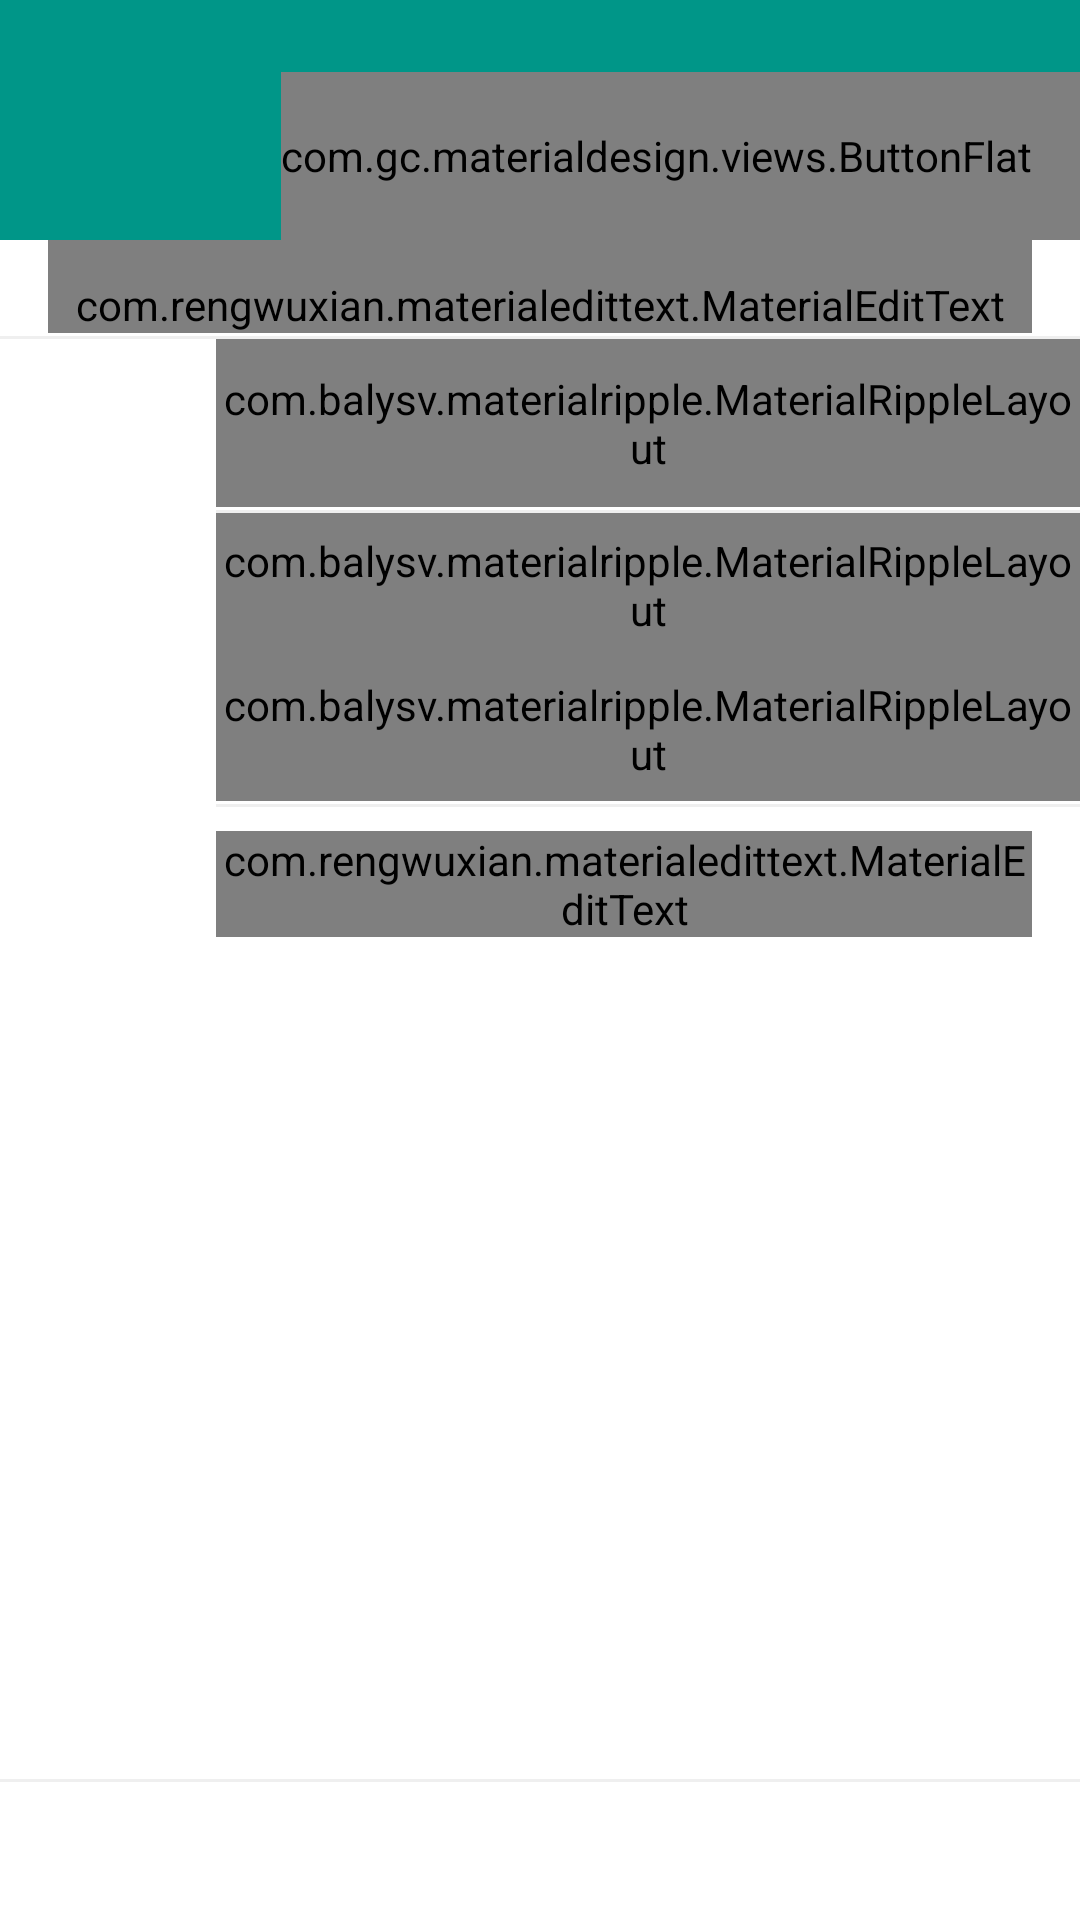

Produce the Android XML layout that renders to this screen, including the resource entries it uses.
<!-- AndroidManifest.xml: application theme AppTheme -->
<!-- res/layout/activity_edit_bulletin.xml -->
<FrameLayout xmlns:android="http://schemas.android.com/apk/res/android"
    xmlns:app="http://schemas.android.com/apk/res-auto"
    xmlns:tools="http://schemas.android.com/tools"
    android:layout_width="match_parent"
    android:layout_height="match_parent"
    android:background="@color/text_icon"
    tools:context="ua.kpi.kbis.campus.EditBulletin">

    <RelativeLayout
        android:layout_width="match_parent"
        android:layout_height="match_parent"
        android:orientation="vertical">

        <ScrollView
            android:layout_width="match_parent"
            android:layout_height="match_parent"
            android:paddingBottom="48dp">

            <LinearLayout
                android:layout_width="match_parent"
                android:layout_height="wrap_content"
                android:orientation="vertical"
                android:paddingTop="@dimen/app_bar_top_padding">

                <com.rengwuxian.materialedittext.MaterialEditText
                    android:id="@+id/edit_bulletin_caption"
                    android:layout_width="fill_parent"
                    android:layout_height="wrap_content"
                    android:layout_marginLeft="16dp"
                    android:layout_marginRight="16dp"
                    android:layout_marginTop="@dimen/actionBarSize"
                    android:hint="Тема"
                    android:paddingTop="12dp"
                    android:singleLine="true"
                    android:textCursorDrawable="@drawable/color_cursor_black_2dp"
                    android:textSize="24sp"
                    app:met_hideUnderline="true"
                    app:met_primaryColor="@color/divider"
                    app:met_singleLineEllipsis="true" />

                <FrameLayout style="@style/horizontal_line" />

                <LinearLayout
                    android:layout_width="match_parent"
                    android:layout_height="wrap_content"
                    android:orientation="horizontal">

                    <ImageView
                        android:layout_width="56dp"
                        android:layout_height="56dp"
                        android:layout_marginEnd="16dp"
                        android:layout_marginRight="16dp"
                        android:padding="16dp"
                        android:src="@drawable/ic_group_grey600_24dp" />

                    <com.balysv.materialripple.MaterialRippleLayout
                        android:layout_width="fill_parent"
                        android:layout_height="56dp"
                        app:mrl_rippleAlpha="0.2"
                        app:mrl_rippleColor="@color/selection"
                        app:mrl_rippleDelayClick="false"
                        app:mrl_rippleHover="true">

                        <TextView
                            android:id="@+id/edit_bulletin_available_for"
                            android:layout_width="match_parent"
                            android:layout_height="56dp"
                            android:gravity="center_vertical"
                            android:text="Доступно для"
                            android:textColor="@color/text_primary"
                            android:textSize="16dp" />
                    </com.balysv.materialripple.MaterialRippleLayout>
                </LinearLayout>

                <FrameLayout
                    style="@style/horizontal_line"
                    android:layout_marginLeft="72dp" />

                <LinearLayout
                    android:layout_width="match_parent"
                    android:layout_height="wrap_content"
                    android:orientation="horizontal">

                    <ImageView
                        android:layout_width="56dp"
                        android:layout_height="56dp"
                        android:layout_marginEnd="16dp"
                        android:layout_marginRight="16dp"
                        android:padding="16dp"
                        android:src="@drawable/ic_event_grey600_24dp" />

                    <LinearLayout
                        android:layout_width="fill_parent"
                        android:layout_height="wrap_content"
                        android:orientation="vertical">

                        <com.balysv.materialripple.MaterialRippleLayout
                            android:layout_width="fill_parent"
                            android:layout_height="48dp"
                            app:mrl_rippleAlpha="0.2"
                            app:mrl_rippleColor="@color/selection"
                            app:mrl_rippleDelayClick="false"
                            app:mrl_rippleHover="true">

                            <TextView
                                android:id="@+id/edit_bulletin_from"
                                android:layout_width="match_parent"
                                android:layout_height="48dp"
                                android:gravity="center_vertical"
                                android:text="Від"
                                android:textColor="@color/text_primary"
                                android:textSize="16dp" />
                        </com.balysv.materialripple.MaterialRippleLayout>

                        <com.balysv.materialripple.MaterialRippleLayout
                            android:layout_width="fill_parent"
                            android:layout_height="48dp"
                            app:mrl_rippleAlpha="0.2"
                            app:mrl_rippleColor="@color/selection"
                            app:mrl_rippleDelayClick="false"
                            app:mrl_rippleHover="true">

                            <TextView
                                android:id="@+id/edit_bulletin_to"
                                android:layout_width="match_parent"
                                android:layout_height="48dp"
                                android:gravity="center_vertical"
                                android:text="До"
                                android:textColor="@color/text_primary"
                                android:textSize="16dp" />
                        </com.balysv.materialripple.MaterialRippleLayout>
                    </LinearLayout>
                </LinearLayout>

                <FrameLayout
                    style="@style/horizontal_line"
                    android:layout_marginLeft="72dp" />

                <LinearLayout
                    android:layout_width="match_parent"
                    android:layout_height="wrap_content"
                    android:orientation="horizontal">

                    <ImageView
                        android:layout_width="56dp"
                        android:layout_height="56dp"
                        android:padding="16dp"
                        android:src="@drawable/ic_subject_grey600_24dp" />

                    <com.rengwuxian.materialedittext.MaterialEditText
                        android:id="@+id/edit_bulletin_text"
                        android:layout_width="fill_parent"
                        android:layout_height="wrap_content"
                        android:layout_marginBottom="8dp"
                        android:layout_marginLeft="16dp"
                        android:layout_marginRight="16dp"
                        android:layout_marginTop="8dp"
                        android:hint="Текст"
                        android:singleLine="false"
                        android:textCursorDrawable="@drawable/color_cursor_black"
                        android:textSize="16sp"
                        app:met_hideUnderline="true"
                        app:met_primaryColor="@color/divider" />
                </LinearLayout>
            </LinearLayout>
        </ScrollView>
        <LinearLayout
            android:layout_width="match_parent"
            android:layout_height="wrap_content"
            android:layout_alignParentBottom="true">
        <FrameLayout style="@style/horizontal_line" />
        <com.gc.materialdesign.views.ButtonFlat
            android:id="@+id/action_remove"
            android:layout_width="match_parent"
            android:layout_height="48dp"
            android:layout_gravity="center"
            android:background="@color/text_primary"
            android:text="@string/action_remove" />
        </LinearLayout>
    </RelativeLayout>
    <include
        android:id="@+id/app_bar_edit_bulletin"
        layout="@layout/app_bar_edit_bulletin"/>
</FrameLayout>
<!-- res/layout/app_bar_edit_bulletin.xml (included above) -->
<?xml version="1.0" encoding="utf-8"?>
<android.support.v7.widget.Toolbar xmlns:android="http://schemas.android.com/apk/res/android"
    xmlns:app="http://schemas.android.com/apk/res-auto"
    android:layout_width="match_parent"
    android:layout_height="wrap_content"
    android:background="?attr/colorPrimary"
    android:minHeight="@dimen/actionBarSize"
    android:paddingTop="@dimen/app_bar_top_padding"
    app:popupTheme="@style/AppTheme.ToolbarPopup"
    app:theme="@style/AppTheme.Toolbar"
    app:titleTextAppearance="@style/AppTheme.ToolbarTitle">

    <com.gc.materialdesign.views.ButtonFlat
        android:id="@+id/action_save"
        android:layout_width="wrap_content"
        android:layout_height="@dimen/actionBarSize"
        android:layout_gravity="right"
        android:text="@string/action_save"
        android:background="@color/text_icon"
        android:paddingRight="16dp"/>
</android.support.v7.widget.Toolbar>
<!-- resources referenced by this layout -->
<resources>
  <color name="divider">#B6B6B6</color>
  <color name="selection">#999999</color>
  <color name="text_icon">#FFFFFF</color>
  <color name="text_primary">#212121</color>
  <dimen name="actionBarSize">56dp</dimen>
  <dimen name="app_bar_top_padding">0dp</dimen>
  <!-- drawable color_cursor_black (drawable) -->
  <?xml version="1.0" encoding="utf-8"?>
  <shape xmlns:android="http://schemas.android.com/apk/res/android" >
      <size android:width="1dp" />
      <solid android:color="@color/text_primary"  />
  </shape>
  <!-- drawable color_cursor_black_2dp (drawable) -->
  <?xml version="1.0" encoding="utf-8"?>
  <shape xmlns:android="http://schemas.android.com/apk/res/android" >
      <size android:width="1.5dp" />
      <solid android:color="@color/text_primary"  />
  </shape>
  <string name="action_remove">Видалити</string>
  <string name="action_save">Зберегти</string>
  <style name="AppTheme.Toolbar" parent="ThemeOverlay.AppCompat.Dark">
          <item name="android:textColorPrimary">#FFFFFF</item>
          <item name="android:textColorSecondary">#FFFFFF</item>
          <item name="android:labelTextSize">14sp</item>
          <item name="colorPrimary">@color/primary</item>
          <item name="colorPrimaryDark">@color/primary</item>
          <item name="colorAccent">@color/accent</item>
      </style>
  <style name="AppTheme.ToolbarPopup" parent="ThemeOverlay.AppCompat.Light">
          <item name="colorPrimary">@color/primary</item>
          <item name="colorPrimaryDark">@color/primary</item>
          <item name="colorAccent">@color/accent</item>
      </style>
  <style name="AppTheme.ToolbarTitle" parent="@style/TextAppearance.Widget.AppCompat.Toolbar.Title">
          <item name="android:textSize">20sp</item>
      </style>
  <style name="horizontal_line">
          <item name="android:layout_width">fill_parent</item>
          <item name="android:layout_height">1dp</item>
          <item name="android:background">#10000000</item>
          <item name="android:layout_marginTop">1dp</item>
  
      </style>
  <style name="AppTheme" parent="AppTheme.Base">
  
      </style>
  <color name="primary">#009688</color>
  <color name="accent">#FF5722</color>
  <style name="AppTheme.Base" parent="Theme.AppCompat.Light.NoActionBar">
          <item name="colorPrimary">@color/primary</item>
          <item name="colorAccent">@color/accent</item>
          <item name="android:textColorPrimary">@color/text_primary</item>
          <item name="android:textColorSecondary">@color/text_secondary</item>
          <item name="android:windowBackground">@color/background_material_light</item>
          <item name="searchViewStyle">@style/AppTheme.SearchView</item>
      </style>
  <color name="text_secondary">#727272</color>
  <style name="AppTheme.SearchView" parent="Widget.AppCompat.SearchView">
      </style>
</resources>
